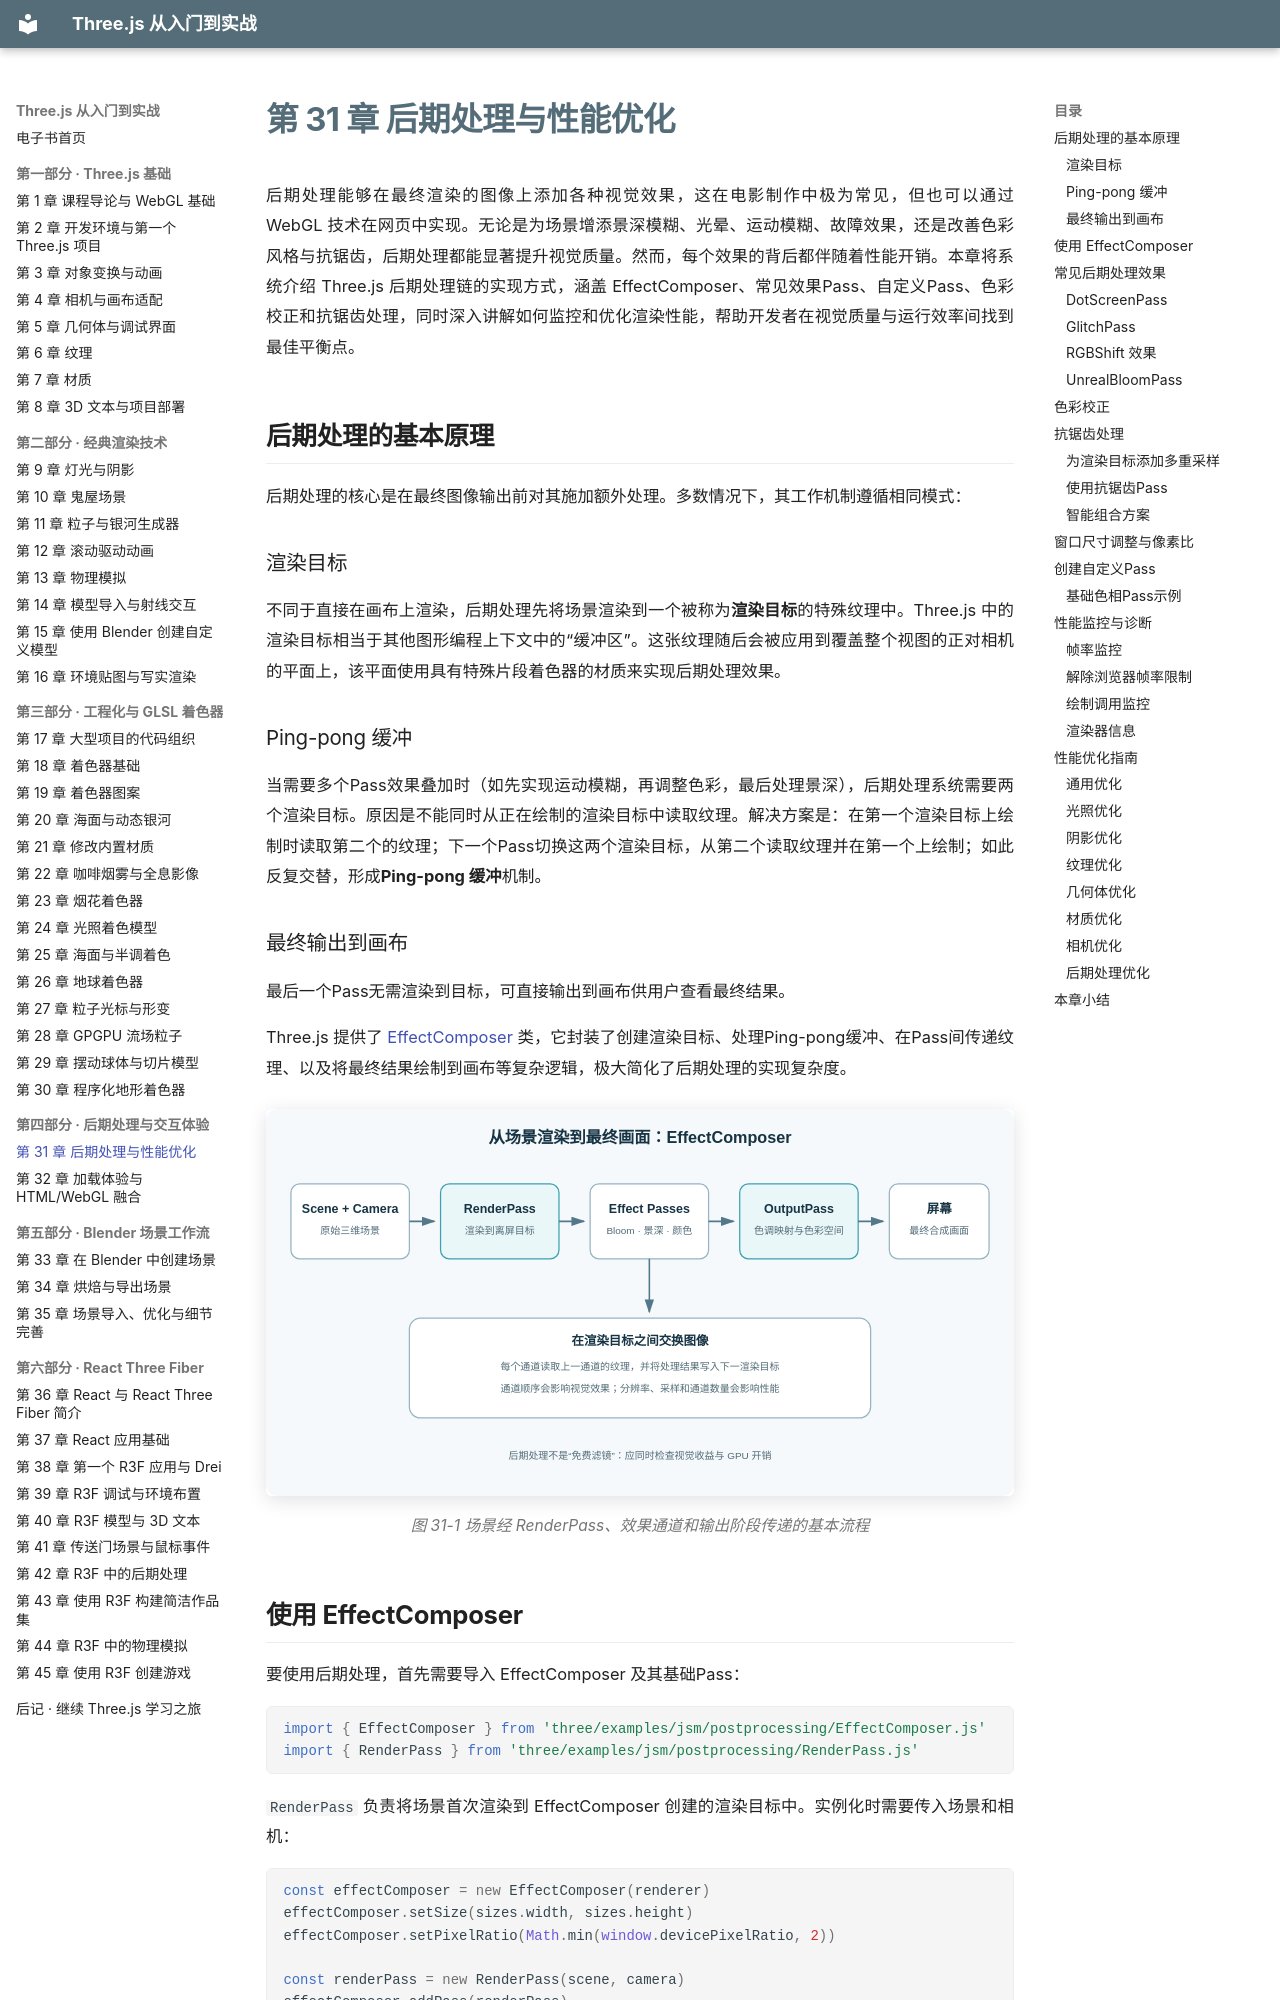

repository: zhaojiew10/threejs-journey-ebook · page: chapters/ch31/index.html · generator: mkdocs

---
title: "第 31 章 后期处理与性能优化"
---

# 第 31 章 后期处理与性能优化

后期处理能够在最终渲染的图像上添加各种视觉效果，这在电影制作中极为常见，但也可以通过 WebGL 技术在网页中实现。无论是为场景增添景深模糊、光晕、运动模糊、故障效果，还是改善色彩风格与抗锯齿，后期处理都能显著提升视觉质量。然而，每个效果的背后都伴随着性能开销。本章将系统介绍 Three.js 后期处理链的实现方式，涵盖 EffectComposer、常见效果Pass、自定义Pass、色彩校正和抗锯齿处理，同时深入讲解如何监控和优化渲染性能，帮助开发者在视觉质量与运行效率间找到最佳平衡点。

## 后期处理的基本原理

后期处理的核心是在最终图像输出前对其施加额外处理。多数情况下，其工作机制遵循相同模式：

### 渲染目标

不同于直接在画布上渲染，后期处理先将场景渲染到一个被称为**渲染目标**的特殊纹理中。Three.js 中的渲染目标相当于其他图形编程上下文中的“缓冲区”。这张纹理随后会被应用到覆盖整个视图的正对相机的平面上，该平面使用具有特殊片段着色器的材质来实现后期处理效果。

### Ping-pong 缓冲

当需要多个Pass效果叠加时（如先实现运动模糊，再调整色彩，最后处理景深），后期处理系统需要两个渲染目标。原因是不能同时从正在绘制的渲染目标中读取纹理。解决方案是：在第一个渲染目标上绘制时读取第二个的纹理；下一个Pass切换这两个渲染目标，从第二个读取纹理并在第一个上绘制；如此反复交替，形成**Ping-pong 缓冲**机制。

### 最终输出到画布

最后一个Pass无需渲染到目标，可直接输出到画布供用户查看最终结果。

Three.js 提供了 [EffectComposer](https://threejs.org/docs/#examples/en/postprocessing/EffectComposer) 类，它封装了创建渲染目标、处理Ping-pong缓冲、在Pass间传递纹理、以及将最终结果绘制到画布等复杂逻辑，极大简化了后期处理的实现复杂度。

![EffectComposer 后期处理链](../resources/svg/post-processing.svg)

*图 31-1 场景经 RenderPass、效果通道和输出阶段传递的基本流程*
